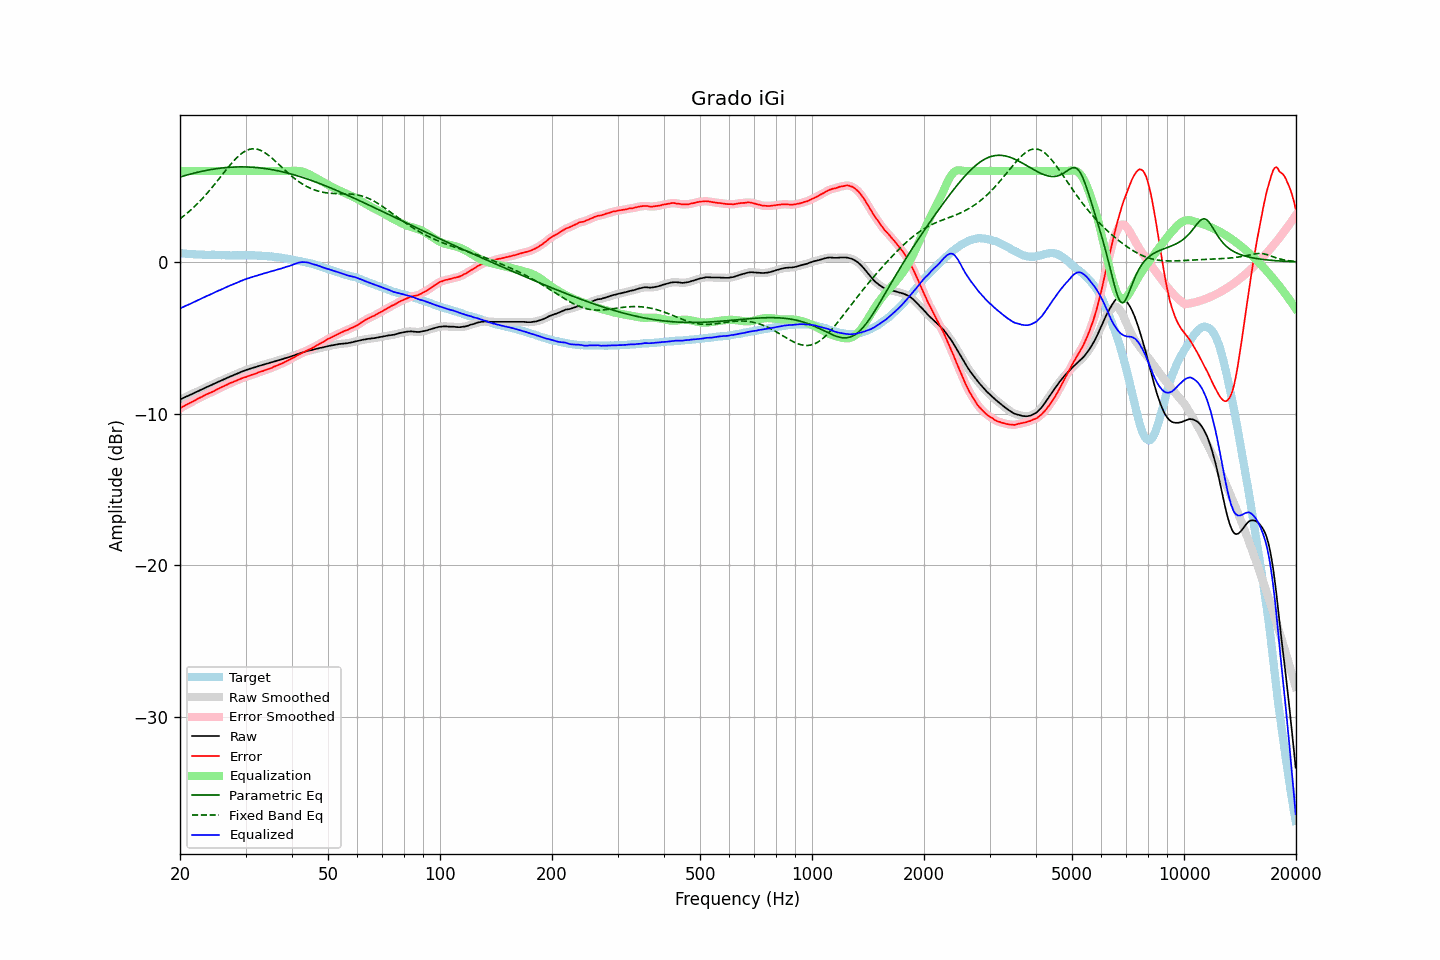

Data behind this chart, as committed beside it:
frequency, raw, error, smoothed, error_smoothed, equalization, parametric_eq, fixed_band_eq, equalized_raw, equalized_smoothed, target
20.00, -9.07, -9.66, -9.07, -9.65, 6.00, 5.60, 2.85, -3.07, -3.07, 0.59
20.20, -9.02, -9.59, -9.02, -9.59, 6.00, 5.63, 2.93, -3.02, -3.02, 0.57
20.40, -8.97, -9.53, -8.97, -9.53, 6.00, 5.66, 3.01, -2.97, -2.97, 0.56
20.61, -8.92, -9.48, -8.92, -9.47, 6.00, 5.70, 3.09, -2.92, -2.92, 0.56
20.81, -8.87, -9.40, -8.87, -9.41, 6.00, 5.72, 3.18, -2.87, -2.87, 0.54
21.02, -8.83, -9.36, -8.82, -9.35, 6.00, 5.75, 3.27, -2.83, -2.82, 0.53
21.23, -8.78, -9.29, -8.78, -9.30, 6.00, 5.78, 3.36, -2.78, -2.78, 0.52
21.44, -8.73, -9.25, -8.73, -9.25, 6.00, 5.81, 3.45, -2.73, -2.73, 0.53
21.66, -8.68, -9.19, -8.68, -9.19, 6.00, 5.84, 3.55, -2.68, -2.68, 0.52
21.87, -8.63, -9.13, -8.63, -9.14, 6.00, 5.86, 3.65, -2.63, -2.63, 0.51
22.09, -8.58, -9.07, -8.58, -9.07, 6.00, 5.89, 3.75, -2.58, -2.58, 0.50
22.31, -8.53, -9.02, -8.53, -9.02, 6.00, 5.92, 3.86, -2.53, -2.53, 0.50
22.54, -8.48, -8.96, -8.48, -8.97, 6.00, 5.94, 3.97, -2.48, -2.48, 0.49
22.76, -8.43, -8.92, -8.43, -8.91, 6.00, 5.96, 4.08, -2.43, -2.43, 0.50
22.99, -8.38, -8.86, -8.38, -8.86, 6.00, 5.99, 4.19, -2.38, -2.38, 0.48
23.22, -8.33, -8.80, -8.33, -8.80, 6.00, 6.01, 4.31, -2.33, -2.33, 0.47
23.45, -8.28, -8.75, -8.28, -8.75, 6.00, 6.03, 4.42, -2.28, -2.28, 0.47
23.69, -8.23, -8.70, -8.23, -8.70, 6.00, 6.05, 4.54, -2.23, -2.23, 0.47
23.92, -8.19, -8.66, -8.18, -8.66, 6.00, 6.07, 4.67, -2.19, -2.18, 0.47
24.16, -8.14, -8.61, -8.14, -8.61, 6.00, 6.09, 4.79, -2.14, -2.14, 0.47
24.40, -8.09, -8.57, -8.09, -8.56, 6.00, 6.11, 4.92, -2.09, -2.09, 0.48
24.65, -8.04, -8.52, -8.04, -8.51, 6.00, 6.12, 5.05, -2.04, -2.04, 0.48
24.89, -7.99, -8.45, -7.98, -8.46, 6.00, 6.14, 5.18, -1.99, -1.98, 0.47
25.14, -7.94, -8.39, -7.94, -8.40, 6.00, 6.15, 5.31, -1.94, -1.94, 0.46
25.39, -7.89, -8.34, -7.89, -8.34, 6.00, 6.17, 5.45, -1.89, -1.89, 0.46
25.65, -7.85, -8.29, -7.84, -8.29, 6.00, 6.18, 5.58, -1.85, -1.84, 0.45
25.91, -7.80, -8.24, -7.79, -8.24, 6.00, 6.19, 5.71, -1.80, -1.79, 0.45
26.16, -7.75, -8.20, -7.75, -8.20, 6.00, 6.21, 5.85, -1.75, -1.75, 0.46
26.43, -7.70, -8.14, -7.70, -8.15, 6.00, 6.22, 5.98, -1.70, -1.70, 0.44
26.69, -7.66, -8.10, -7.65, -8.10, 6.00, 6.23, 6.11, -1.66, -1.65, 0.44
26.96, -7.61, -8.05, -7.61, -8.04, 6.00, 6.24, 6.24, -1.61, -1.61, 0.44
27.23, -7.56, -7.99, -7.56, -8.00, 6.00, 6.24, 6.37, -1.56, -1.56, 0.43
27.50, -7.52, -7.95, -7.52, -7.95, 6.00, 6.25, 6.49, -1.52, -1.52, 0.43
27.77, -7.48, -7.91, -7.47, -7.91, 6.00, 6.26, 6.61, -1.48, -1.47, 0.44
28.05, -7.43, -7.86, -7.43, -7.87, 6.00, 6.26, 6.73, -1.43, -1.43, 0.44
28.33, -7.39, -7.82, -7.38, -7.82, 6.00, 6.26, 6.84, -1.39, -1.38, 0.44
28.62, -7.34, -7.77, -7.34, -7.78, 6.00, 6.27, 6.94, -1.34, -1.34, 0.44
28.90, -7.30, -7.74, -7.29, -7.73, 6.00, 6.27, 7.04, -1.30, -1.29, 0.44
29.19, -7.25, -7.69, -7.25, -7.69, 6.00, 6.27, 7.13, -1.25, -1.25, 0.44
29.48, -7.21, -7.65, -7.21, -7.65, 6.00, 6.27, 7.20, -1.21, -1.21, 0.44
29.78, -7.17, -7.61, -7.16, -7.61, 6.00, 6.27, 7.27, -1.17, -1.16, 0.44
30.08, -7.13, -7.58, -7.13, -7.58, 6.00, 6.26, 7.33, -1.13, -1.13, 0.46
30.38, -7.09, -7.53, -7.09, -7.54, 6.00, 6.26, 7.38, -1.09, -1.09, 0.45
30.68, -7.06, -7.50, -7.05, -7.50, 6.00, 6.26, 7.42, -1.06, -1.05, 0.44
30.99, -7.02, -7.46, -7.02, -7.46, 6.00, 6.25, 7.44, -1.02, -1.02, 0.44
31.30, -6.99, -7.43, -6.99, -7.43, 6.00, 6.24, 7.46, -0.99, -0.99, 0.44
31.61, -6.96, -7.40, -6.96, -7.39, 6.00, 6.24, 7.46, -0.96, -0.96, 0.44
31.93, -6.93, -7.35, -6.93, -7.36, 6.00, 6.23, 7.45, -0.93, -0.93, 0.43
32.24, -6.90, -7.32, -6.89, -7.31, 6.00, 6.22, 7.43, -0.90, -0.89, 0.42
32.57, -6.86, -7.27, -6.86, -7.27, 6.00, 6.21, 7.40, -0.86, -0.86, 0.41
32.89, -6.83, -7.24, -6.83, -7.24, 6.00, 6.20, 7.36, -0.83, -0.83, 0.41
33.22, -6.80, -7.20, -6.80, -7.20, 6.00, 6.19, 7.31, -0.80, -0.80, 0.41
33.55, -6.77, -7.17, -6.77, -7.17, 6.00, 6.17, 7.25, -0.77, -0.77, 0.41
33.89, -6.74, -7.13, -6.74, -7.13, 6.00, 6.16, 7.19, -0.74, -0.74, 0.39
34.23, -6.71, -7.09, -6.71, -7.09, 6.00, 6.14, 7.11, -0.71, -0.71, 0.38
34.57, -6.68, -7.05, -6.68, -7.05, 6.00, 6.13, 7.04, -0.68, -0.68, 0.38
34.92, -6.65, -7.01, -6.65, -7.01, 6.00, 6.11, 6.95, -0.65, -0.65, 0.36
35.27, -6.62, -6.99, -6.61, -6.97, 6.00, 6.09, 6.86, -0.62, -0.61, 0.37
35.62, -6.58, -6.91, -6.58, -6.93, 6.00, 6.07, 6.77, -0.58, -0.58, 0.34
35.97, -6.55, -6.88, -6.55, -6.88, 6.00, 6.05, 6.67, -0.55, -0.55, 0.33
... 635 more rows
